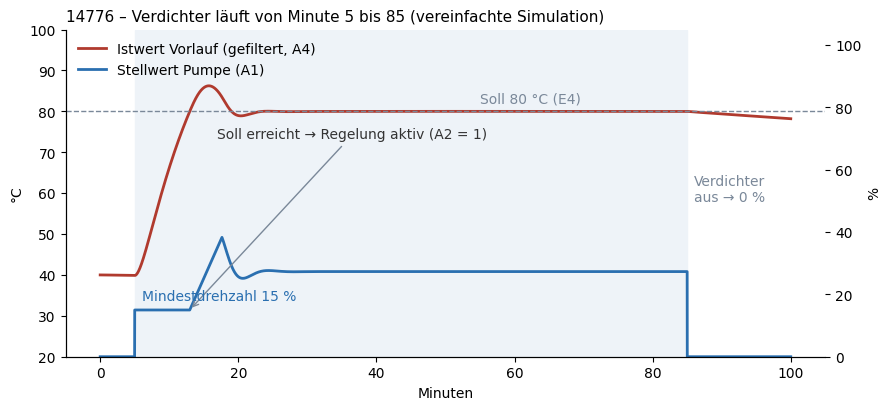

This chart was generated by the following Python code: (Note: this script raises an exception after producing the figure.)
#!/usr/bin/env python3
"""Prinzipbilder für die Formelbausteine 14776 und 14777 (vereinfachte Simulation / Darstellung der Zuordnung)."""
import matplotlib; matplotlib.use("Agg")
import matplotlib.pyplot as plt
plt.rcParams.update({"font.family": "DejaVu Sans", "font.size": 10, "axes.spines.top": False, "axes.spines.right": False})
BLUE, ORANGE, GREEN, GREY, RED = "#2a6fb0", "#d9822b", "#3a9a4a", "#7a8899", "#b03a2e"

def wrg(out):
    # 14776 – Standardwerte: Soll 80 °C, Kp 3 %/K, Tn 300 s, Min 15 %, Max 100 %, Rampe auf 5 %/min, ab 20 %/min, Filter 60 s
    dt = 1.0; sp, kp, tn, mn, mx, up, dn, tf = 80, 3, 300, 15, 100, 5, 20, 60
    T, Tf, y, I, active = 40.0, 40.0, 0.0, 0.0, False
    ts, Ts, ys, acts = [], [], [], []
    for k in range(int(100 * 60)):
        t = k * dt; on = 5 * 60 <= t < 85 * 60
        heat = 9.0 if on else 0.0                        # Abwärme des Verdichters (Modell)
        T += dt * (heat - 0.0065 * y * (T - 30) - 0.002 * (T - 20)) / 60
        Tf += dt / tf * (T - Tf)
        if not on:
            y, I, active = 0.0, 0.0, False
        else:
            if not active and Tf >= sp: active = True
            if not active: target = mn
            else:
                e = Tf - sp
                I_new = I + kp * e * dt / tn
                target = kp * e + I_new + mn
                lim = max(mn, min(mx, target))
                if abs(lim - target) < 1e-9: I = I_new
                target = lim
            step_up, step_dn = up / 60 * dt, dn / 60 * dt
            y = mn if y < mn else y
            y = min(target, y + step_up) if target > y else max(target, y - step_dn)
        ts.append(t / 60); Ts.append(Tf); ys.append(y); acts.append(active)
    fig, ax = plt.subplots(figsize=(9, 4.2), dpi=130)
    ax.plot(ts, Ts, color=RED, lw=2, label="Istwert Vorlauf (gefiltert, A4)")
    ax.axhline(sp, color=GREY, ls="--", lw=1); ax.text(55, sp + 2, "Soll 80 °C (E4)", color=GREY)
    ax.set_ylabel("°C"); ax.set_xlabel("Minuten"); ax.set_ylim(20, 100)
    a2 = ax.twinx(); a2.plot(ts, ys, color=BLUE, lw=2, label="Stellwert Pumpe (A1)"); a2.set_ylim(0, 105); a2.set_ylabel("%")
    a2.spines["top"].set_visible(False)
    a2.axvspan(5, 85, color="#eef3f8", zorder=0)
    ax.set_zorder(a2.get_zorder() + 1); ax.patch.set_visible(False); a2.patch.set_visible(True)
    first = next(i for i, a in enumerate(acts) if a)
    a2.annotate("Soll erreicht → Regelung aktiv (A2 = 1)", (ts[first], ys[first]), (ts[first] + 4, 70), arrowprops={"arrowstyle": "->", "color": GREY}, color="#333")
    a2.text(6, 18, "Mindestdrehzahl 15 %", color=BLUE); a2.text(86, 50, "Verdichter\naus → 0 %", color=GREY)
    h1, l1 = ax.get_legend_handles_labels(); h2, l2 = a2.get_legend_handles_labels()
    ax.legend(h1 + h2, l1 + l2, loc="upper left", frameon=False)
    ax.set_title("14776 – Verdichter läuft von Minute 5 bis 85 (vereinfachte Simulation)", loc="left", fontsize=11)
    fig.tight_layout(); fig.savefig(out); plt.close(fig)

def klappen(out):
    names = ["M1 Kanal 1\naußen", "M2 Kanal 1\ninnen", "M3 Kanal 2\naußen", "M4\nUmluft", "M5\nLager", "M6 Fenster\naußen", "M7\nFenster"]
    sommer = [100, 0, 100, 0, 0, 100, 100]
    fig, axs = plt.subplots(1, 2, figsize=(11, 4.2), dpi=130, gridspec_kw={"width_ratios": [1.3, 1]})
    ax = axs[0]; x = range(7)
    ax.bar([i - 0.2 for i in x], sommer, 0.4, color=ORANGE, label="Sommer (feste Vorgaben E14–E20)")
    y1, y4 = 40, 70
    winter = [100 - y4, y4, 0, y1, 50, 100 - y1, 100 - y1]
    ax.bar([i + 0.2 for i in x], winter, 0.4, color=BLUE, label=f"Winter (Beispiel: Regler Kompressorraum {y1} %, Halle {y4} %)")
    ax.set_xticks(list(x)); ax.set_xticklabels(names, fontsize=8.5); ax.set_ylabel("Klappenstellung %"); ax.set_ylim(0, 118)
    ax.legend(frameon=False, fontsize=8.5, loc="upper left"); ax.set_title("Klappen im Sommer und im Winter", loc="left", fontsize=11)
    ax = axs[1]; r = [0, 100]
    ax.plot(r, r, color=BLUE, lw=2.2, label="M4 Umluft = y1"); ax.plot(r, [100, 0], color=BLUE, lw=2.2, ls="--", label="M6 = M7 = 100 − y1")
    from matplotlib.lines import Line2D
    ax.set_xlabel("Stellgröße Regler (y1 bzw. y4) %"); ax.set_ylabel("Klappenstellung %")
    h, l = ax.get_legend_handles_labels()
    h += [Line2D([], [], color=GREEN, lw=2.2), Line2D([], [], color=GREEN, lw=2.2, ls="--")]
    l += ["M2 innen = y4 (Regler Halle)", "M1 außen = 100 − y4"]
    ax.legend(h, l, frameon=True, framealpha=0.95, fontsize=8.5, loc="lower center", bbox_to_anchor=(0.5, 1.02), ncol=2); ax.set_title("Winter: PI-Regler führen die Klappen", loc="left", fontsize=11, pad=48)
    fig.text(0.01, 0.01, "Sommer/Winter: Mittel der Außentemperatur (T7 + T14 + 2·T22)/4 ≥ E4 → Sommer. Werte und Stellungen sind Standardwerte bzw. ein Beispiel.", fontsize=8.5, color="#555")
    fig.tight_layout(rect=(0, 0.04, 1, 1)); fig.savefig(out); plt.close(fig)

if __name__ == "__main__":
    import sys, os
    root = sys.argv[1] if len(sys.argv) > 1 else "."
    wrg(os.path.join(root, "14776_WRG_Pumpenregelung/bilder/beispiel_simulation.png"))
    klappen(os.path.join(root, "14777_Kompressor_Klappensteuerung/bilder/beispiel_klappen.png"))
    print("ok")
